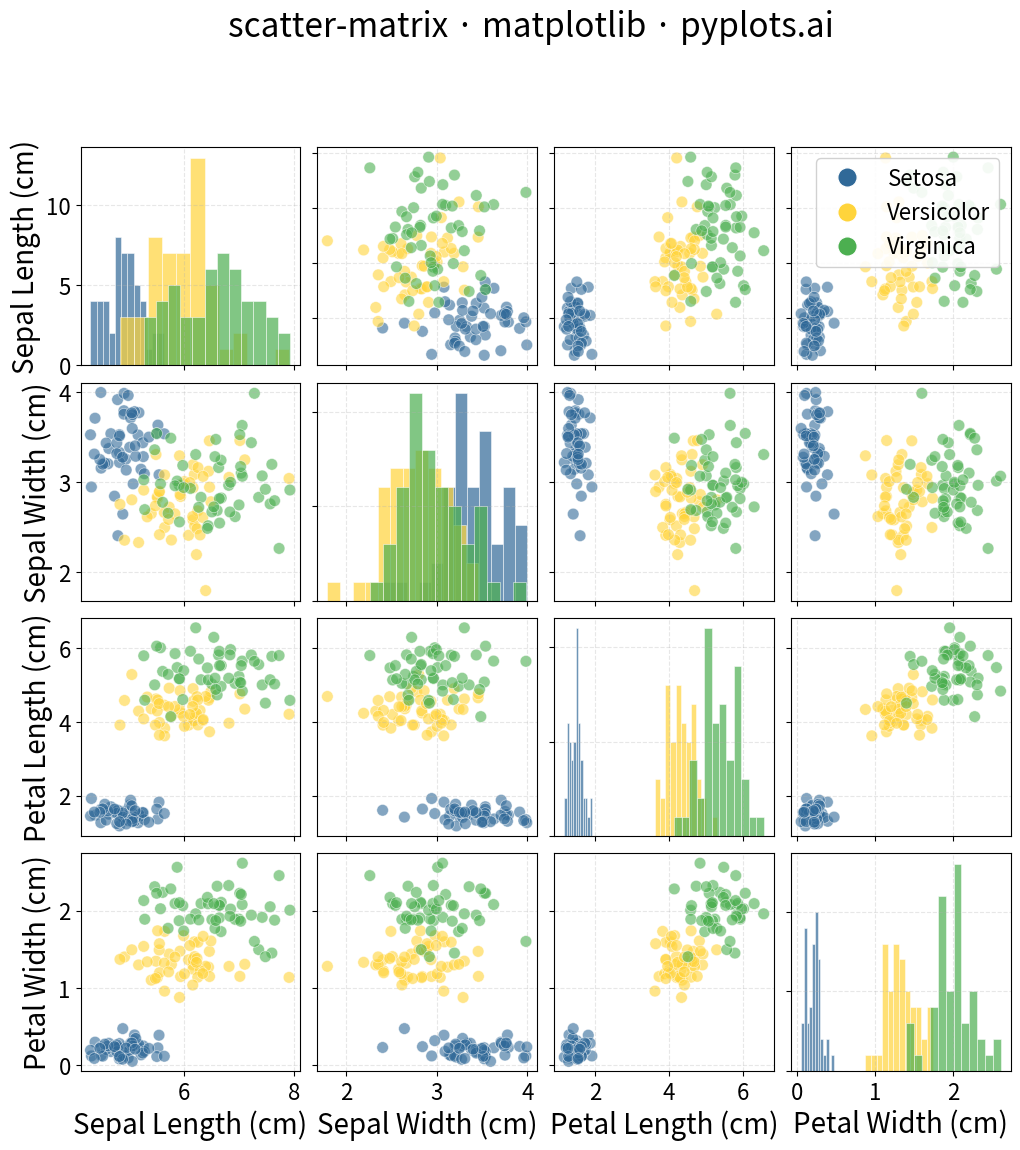

Write Python code to recreate this figure.
"""pyplots.ai
scatter-matrix: Scatter Plot Matrix
Library: matplotlib 3.10.8 | Python 3.13.11
Quality: 85/100 | Created: 2025-12-26
"""

import matplotlib.pyplot as plt
import numpy as np
from matplotlib.gridspec import GridSpec


# Data: Iris-like flower measurements (4 variables, 3 species)
np.random.seed(42)

# Species parameters (mean, std for each measurement)
species_params = {
    "Setosa": {"sl": (5.0, 0.35), "sw": (3.4, 0.38), "pl": (1.5, 0.17), "pw": (0.2, 0.1)},
    "Versicolor": {"sl": (5.9, 0.52), "sw": (2.8, 0.31), "pl": (4.3, 0.47), "pw": (1.3, 0.2)},
    "Virginica": {"sl": (6.6, 0.64), "sw": (3.0, 0.32), "pl": (5.5, 0.55), "pw": (2.0, 0.27)},
}

n_per_species = 50
data = {var: [] for var in ["Sepal Length (cm)", "Sepal Width (cm)", "Petal Length (cm)", "Petal Width (cm)"]}
species_labels = []
var_keys = ["sl", "sw", "pl", "pw"]
var_names = ["Sepal Length (cm)", "Sepal Width (cm)", "Petal Length (cm)", "Petal Width (cm)"]

for species, params in species_params.items():
    for key, name in zip(var_keys, var_names, strict=True):
        mean, std = params[key]
        data[name].extend(np.random.normal(mean, std, n_per_species))
    species_labels.extend([species] * n_per_species)

# Convert to arrays
data_arrays = [np.array(data[name]) for name in var_names]
n_vars = len(var_names)

# Colors for species
colors_map = {"Setosa": "#306998", "Versicolor": "#FFD43B", "Virginica": "#4CAF50"}
colors = [colors_map[s] for s in species_labels]

# Create scatter plot matrix using GridSpec for tighter control (square format)
fig = plt.figure(figsize=(12, 12))
gs = GridSpec(n_vars, n_vars, figure=fig, wspace=0.08, hspace=0.08)
axes = [[fig.add_subplot(gs[i, j]) for j in range(n_vars)] for i in range(n_vars)]

# Plot each cell
for i in range(n_vars):
    for j in range(n_vars):
        ax = axes[i][j]

        if i == j:
            # Diagonal: histograms for each species
            for species, color in colors_map.items():
                mask = [s == species for s in species_labels]
                species_data = data_arrays[i][mask]
                ax.hist(species_data, bins=12, alpha=0.7, color=color, edgecolor="white", linewidth=0.5)
        else:
            # Off-diagonal: scatter plots with increased marker size
            ax.scatter(data_arrays[j], data_arrays[i], c=colors, s=70, alpha=0.6, edgecolors="white", linewidth=0.5)

        # Grid styling
        ax.grid(True, alpha=0.3, linestyle="--")
        ax.tick_params(axis="both", labelsize=16)

        # Axis labels only on edges with proper font sizes
        if i == n_vars - 1:
            ax.set_xlabel(var_names[j], fontsize=20)
        else:
            ax.set_xticklabels([])

        if j == 0:
            ax.set_ylabel(var_names[i], fontsize=20)
        else:
            ax.set_yticklabels([])

# Legend (add to top-right subplot with larger marker size)
legend_elements = [
    plt.Line2D([0], [0], marker="o", color="w", markerfacecolor=color, markersize=14, label=species)
    for species, color in colors_map.items()
]
axes[0][n_vars - 1].legend(handles=legend_elements, loc="upper right", fontsize=16, framealpha=0.9)

# Title with proper font size
fig.suptitle("scatter-matrix · matplotlib · pyplots.ai", fontsize=24, y=0.995)

plt.savefig("plot.png", dpi=300, bbox_inches="tight")
